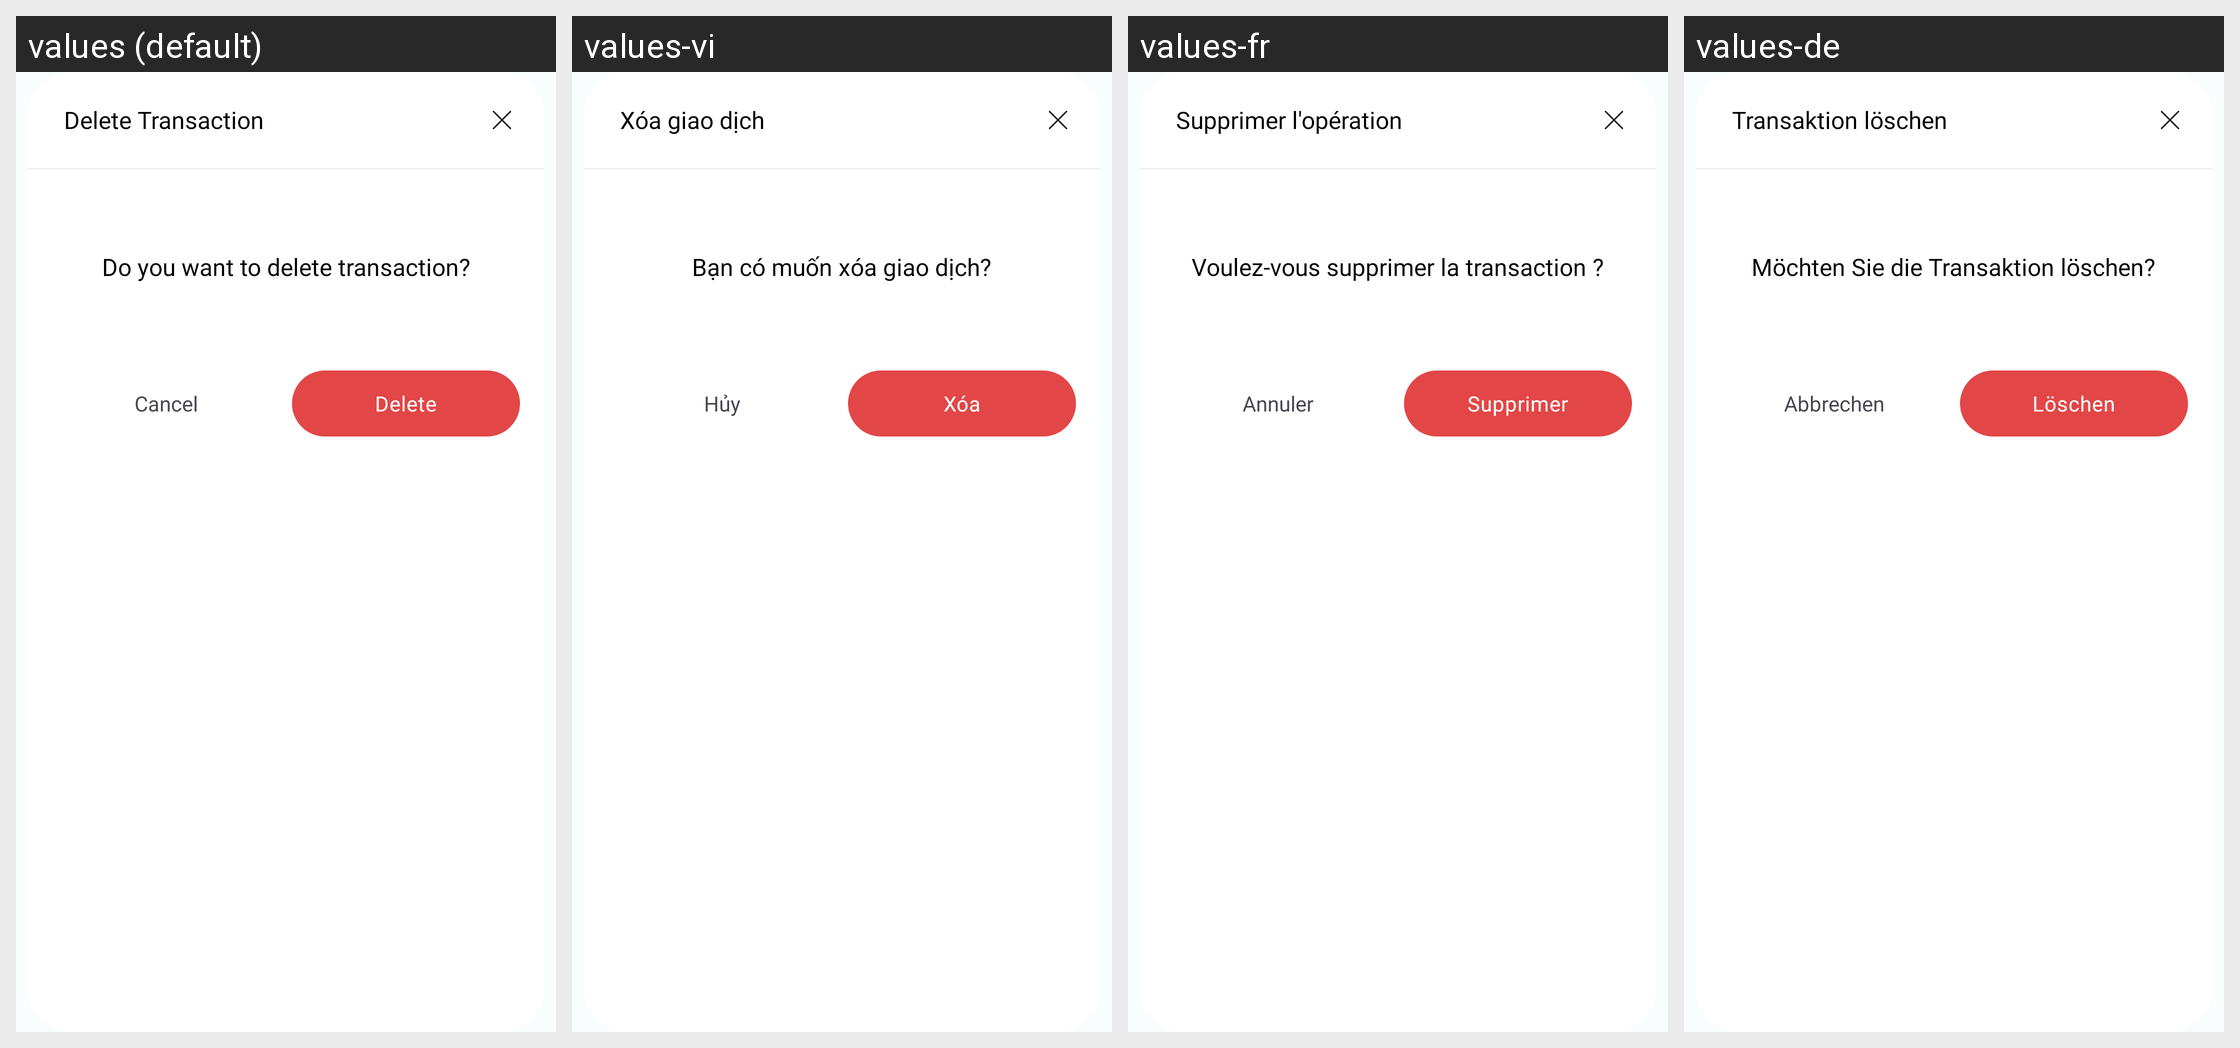

Translations of the strings shown on this Android screen, per locale in the grid:
Android screen res/layout/delete_trans_dialog.xml rendered under 4 locales, left to right: values (default), values-vi, values-fr, values-de. Device: Nexus 5 (rendered at 1080×1920; each locale shown at half size, 540×960, under a caption strip naming it); theme Theme.MoneyTracker.
Other locales in the repository, not shown: values-es, values-id, values-in, values-it, values-ja, values-km, values-ko, values-nl, values-no, values-pt-rBR, values-sv, values-th, values-tr, values-zh-rCN, values-zh-rTW.
Strings drawn on this screen, with the default value and each locale's value (text and hints the layout hard-codes, and strings that could not be matched under every locale, appear in the picture but are not listed):

delete_transaction
  values: Delete Transaction
  values-vi: Xóa giao dịch
  values-fr: Supprimer l'opération
  values-de: Transaktion löschen

do_you_want_to_delete_transaction
  values: Do you want to delete transaction?
  values-vi: Bạn có muốn xóa giao dịch?
  values-fr: Voulez-vous supprimer la transaction ?
  values-de: Möchten Sie die Transaktion löschen?

cancel
  values: Cancel
  values-vi: Hủy
  values-fr: Annuler
  values-de: Abbrechen

delete
  values: Delete
  values-vi: Xóa
  values-fr: Supprimer
  values-de: Löschen
